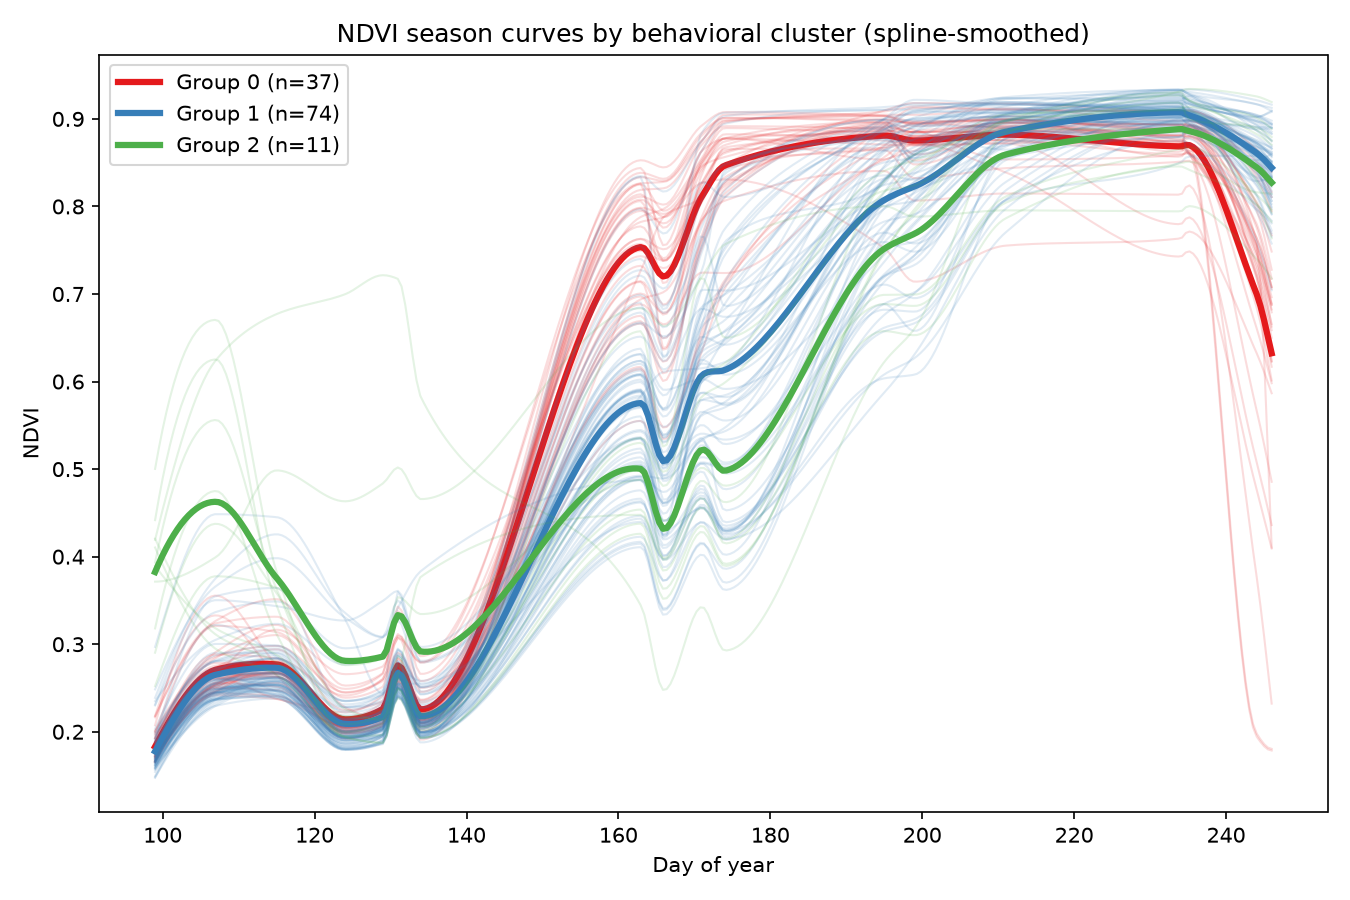

The data file committed next to this chart (first rows):
, early_ndvi, peak_ndvi, peak_doy, green_up_rate, decline_rate, cluster, confidence
0413300002, 0.1665, 0.9101, 234, 0.03959, -0.005248, 1, 0.8798
0413300005, 0.1748, 0.9035, 195, 0.03796, -0.03073, 0, 0.7149
0413300006, 0.1727, 0.8947, 199, 0.04136, -0.04601, 0, 0.8073
0413400003, 0.2165, 0.8308, 174, 0.03633, -0.02452, 0, 0.603
0413400004, 0.1745, 0.928, 234, 0.04545, -0.005116, 1, 0.7442
0414300005, 0.1713, 0.8906, 211, 0.03859, -0.03516, 0, 0.6895
0415300002, 0.1657, 0.8789, 211, 0.03722, -0.04009, 0, 0.7116
0415300005, 0.3715, 0.8005, 235, 0.01721, -0.01228, 2, 0.5426
0415300006, 0.1669, 0.892, 211, 0.03322, -0.04382, 0, 0.7145
0415400002, 0.162, 0.9124, 234, 0.04137, -0.01546, 1, 0.8466
0415400009, 0.1752, 0.9017, 234, 0.04199, -0.02296, 1, 0.7536
0416200004, 0.1662, 0.9003, 234, 0.03835, -0.01794, 1, 0.7791
0416300001, 0.148, 0.9202, 234, 0.03888, -0.002413, 1, 0.7921
0421100005, 0.1666, 0.9089, 211, 0.03633, -0.01555, 1, 0.5814
0421200008, 0.1704, 0.9124, 199, 0.03652, -0.01093, 0, 0.5107
0421200009, 0.1629, 0.9218, 199, 0.03572, -0.01146, 1, 0.5149
0421300003, 0.1752, 0.9181, 199, 0.04521, -0.02151, 0, 0.5129
0421400012, 0.1975, 0.8902, 234, 0.04444, -0.00699, 1, 0.6974
0421400013, 0.1678, 0.9211, 234, 0.03773, -0.005968, 1, 0.8129
0421400014, 0.1692, 0.918, 234, 0.03735, -0.005512, 1, 0.8301
0422100002, 0.1613, 0.9268, 234, 0.03752, -0.004212, 1, 0.7674
0422100003, 0.1474, 0.857, 235, 0.03607, -0.008944, 1, 0.5365
0422200010, 0.1705, 0.9118, 211, 0.03506, -0.03926, 0, 0.5742
0422300003, 0.1647, 0.896, 234, 0.03854, -0.0196, 1, 0.7284
0422400001, 0.1925, 0.8952, 211, 0.03522, -0.0331, 0, 0.6621
0423100008, 0.1791, 0.9263, 235, 0.06104, -0.00963, 1, 0.6137
0423100009, 0.1727, 0.9179, 234, 0.03163, -0.007909, 1, 0.7334
0423200009, 0.235, 0.8928, 235, 0.03828, -0.01545, 1, 0.6539
0423200010, 0.172, 0.9192, 211, 0.03505, -0.01367, 1, 0.6073
0423200012, 0.1879, 0.9136, 234, 0.03764, -0.02477, 1, 0.7633
0423300004, 0.1816, 0.8901, 211, 0.04171, -0.04198, 0, 0.6951
0423400002, 0.2003, 0.8863, 195, 0.04091, -0.03801, 0, 0.8007
0423400004, 0.1786, 0.9024, 211, 0.04279, -0.0171, 1, 0.5628
0423400005, 0.1665, 0.9292, 234, 0.03795, -0.004618, 1, 0.758
0424100001, 0.1888, 0.9031, 235, 0.03633, -0.01523, 1, 0.7877
0424200005, 0.2969, 0.9331, 234, 0.02865, -0.005918, 1, 0.5402
0424200013, 0.2521, 0.8511, 235, 0.05131, -0.005529, 2, 0.5327
0424300003, 0.1697, 0.9075, 234, 0.04009, -0.00859, 1, 0.8923
0424300004, 0.1653, 0.915, 234, 0.03779, -0.007256, 1, 0.8525
0424300008, 0.1657, 0.8793, 211, 0.03949, -0.03046, 0, 0.6508
0424300009, 0.1977, 0.8869, 195, 0.02888, -0.03291, 0, 0.7177
0424400009, 0.1592, 0.9192, 234, 0.04085, -0.006842, 1, 0.826
0425100003, 0.183, 0.9187, 211, 0.04034, -0.01528, 1, 0.6248
0425200001, 0.2074, 0.8958, 211, 0.03488, -0.03684, 0, 0.6725
0425200002, 0.3181, 0.9099, 234, 0.03986, -0.01982, 2, 0.5997
0425200005, 0.3933, 0.8884, 211, 0.04259, -0.02251, 2, 0.7248
0425300001, 0.1662, 0.8956, 211, 0.038, -0.04771, 0, 0.719
0425300002, 0.4193, 0.9342, 235, 0.03516, -0.003649, 2, 0.6279
0425400001, 0.4417, 0.9269, 234, 0.05198, -0.006549, 2, 0.6689
0425400008, 0.5003, 0.9301, 234, 0.0499, -0.00712, 2, 0.6581
0426200001, 0.18, 0.903, 211, 0.03677, -0.03829, 0, 0.6413
0426200003, 0.1957, 0.8927, 211, 0.03497, -0.03786, 0, 0.7069
0426200004, 0.2178, 0.8825, 174, 0.05545, -0.02989, 0, 0.5978
0426400006, 0.4206, 0.8675, 235, 0.03764, -0.009184, 2, 0.7578
0426400010, 0.3894, 0.8457, 234, 0.04861, -0.01075, 2, 0.6819
0427100002, 0.1583, 0.9338, 234, 0.03278, -0.002812, 1, 0.6971
0427100003, 0.165, 0.9142, 199, 0.03377, -0.01402, 0, 0.5245
0427300001, 0.1659, 0.8951, 234, 0.03872, -0.004582, 1, 0.7625
0427300002, 0.1777, 0.9041, 235, 0.05293, -0.004842, 1, 0.6734
0427300003, 0.1681, 0.9251, 234, 0.03737, -0.005094, 1, 0.782
... 62 more rows
